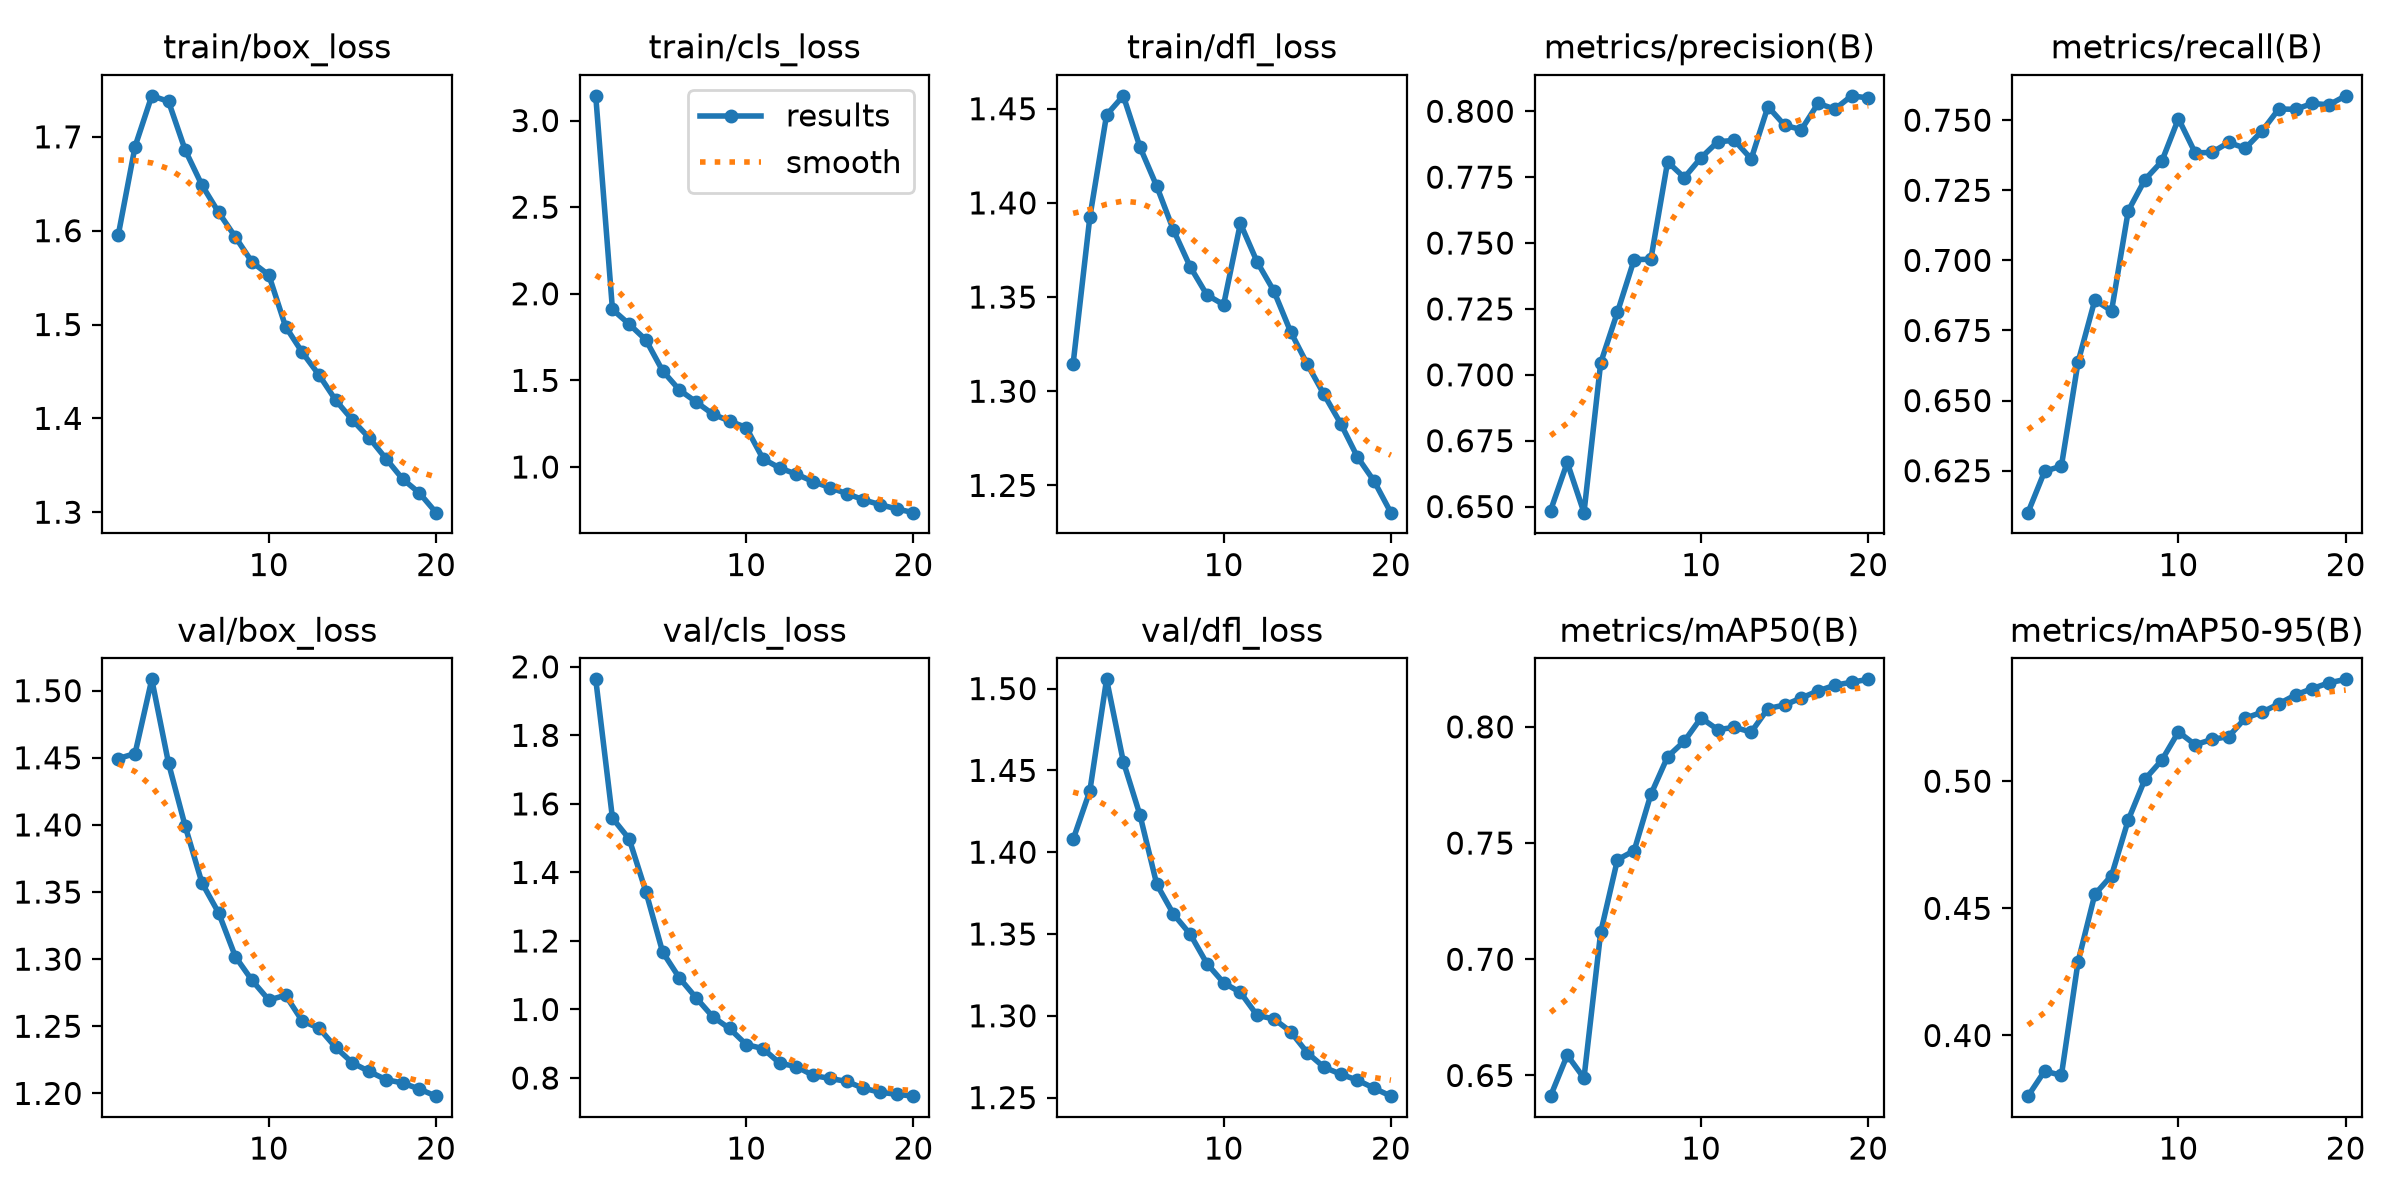

Values plotted in this chart, from the file beside it:
epoch, time, train/box_loss, train/cls_loss, train/dfl_loss, metrics/precision(B), metrics/recall(B), metrics/mAP50(B), metrics/mAP50-95(B), val/box_loss, val/cls_loss, val/dfl_loss, lr/pg0, lr/pg1, lr/pg2, lr/pg3, lr/pg4, lr/pg5, lr/pg6, lr/pg7
1, 2348, 1.596, 3.143, 1.315, 0.6484, 0.61, 0.6411, 0.3761, 1.449, 1.964, 1.408, 0.009999, 0.003333, 0.009999, 0.003333, 0.009999, 0.003333, 0.009999, 0.003333
2, 4164, 1.69, 1.909, 1.392, 0.6667, 0.6248, 0.6588, 0.386, 1.453, 1.558, 1.438, 0.01901, 0.006337, 0.01901, 0.006337, 0.01901, 0.006337, 0.01901, 0.006337
3, 5927, 1.744, 1.825, 1.447, 0.6477, 0.6266, 0.6489, 0.3843, 1.508, 1.498, 1.506, 0.02703, 0.00901, 0.02703, 0.00901, 0.02703, 0.00901, 0.02703, 0.00901
4, 7635, 1.738, 1.733, 1.457, 0.7046, 0.6638, 0.7116, 0.4291, 1.446, 1.344, 1.455, 0.02555, 0.008515, 0.02555, 0.008515, 0.02555, 0.008515, 0.02555, 0.008515
5, 9428, 1.686, 1.555, 1.43, 0.7237, 0.6859, 0.7428, 0.4555, 1.399, 1.168, 1.423, 0.02406, 0.00802, 0.02406, 0.00802, 0.02406, 0.00802, 0.02406, 0.00802
6, 11246, 1.649, 1.445, 1.409, 0.7437, 0.682, 0.7467, 0.4629, 1.357, 1.092, 1.38, 0.02258, 0.007525, 0.02258, 0.007525, 0.02258, 0.007525, 0.02258, 0.007525
7, 12975, 1.619, 1.376, 1.386, 0.7439, 0.7177, 0.7709, 0.4848, 1.334, 1.034, 1.362, 0.02109, 0.00703, 0.02109, 0.00703, 0.02109, 0.00703, 0.02109, 0.00703
8, 14712, 1.593, 1.305, 1.366, 0.7808, 0.7288, 0.7871, 0.5008, 1.302, 0.9787, 1.35, 0.01961, 0.006535, 0.01961, 0.006535, 0.01961, 0.006535, 0.01961, 0.006535
9, 16433, 1.566, 1.266, 1.351, 0.7748, 0.7353, 0.7938, 0.5082, 1.284, 0.9447, 1.332, 0.01812, 0.00604, 0.01812, 0.00604, 0.01812, 0.00604, 0.01812, 0.00604
10, 18177, 1.553, 1.228, 1.346, 0.7824, 0.7505, 0.8039, 0.5194, 1.27, 0.8977, 1.32, 0.01664, 0.005545, 0.01664, 0.005545, 0.01664, 0.005545, 0.01664, 0.005545
11, 19831, 1.498, 1.048, 1.389, 0.7884, 0.7383, 0.7988, 0.5143, 1.273, 0.8859, 1.314, 0.01515, 0.00505, 0.01515, 0.00505, 0.01515, 0.00505, 0.01515, 0.00505
12, 21558, 1.47, 0.9942, 1.369, 0.789, 0.7385, 0.7998, 0.5164, 1.254, 0.8433, 1.3, 0.01367, 0.004555, 0.01367, 0.004555, 0.01367, 0.004555, 0.01367, 0.004555
13, 23207, 1.446, 0.9586, 1.353, 0.7819, 0.742, 0.7977, 0.5175, 1.249, 0.8332, 1.298, 0.01218, 0.00406, 0.01218, 0.00406, 0.01218, 0.00406, 0.01218, 0.00406
14, 24897, 1.419, 0.916, 1.332, 0.8018, 0.74, 0.8079, 0.5248, 1.234, 0.8077, 1.29, 0.01069, 0.003565, 0.01069, 0.003565, 0.01069, 0.003565, 0.01069, 0.003565
15, 26550, 1.398, 0.8809, 1.314, 0.7947, 0.7461, 0.8094, 0.5271, 1.223, 0.7987, 1.277, 0.00921, 0.00307, 0.00921, 0.00307, 0.00921, 0.00307, 0.00921, 0.00307
16, 28230, 1.379, 0.8469, 1.298, 0.793, 0.754, 0.8125, 0.5304, 1.216, 0.7903, 1.269, 0.007725, 0.002575, 0.007725, 0.002575, 0.007725, 0.002575, 0.007725, 0.002575
17, 29911, 1.357, 0.8109, 1.283, 0.803, 0.7539, 0.8155, 0.5339, 1.21, 0.7702, 1.264, 0.00624, 0.00208, 0.00624, 0.00208, 0.00624, 0.00208, 0.00624, 0.00208
18, 31637, 1.335, 0.7826, 1.265, 0.8008, 0.756, 0.8179, 0.5364, 1.208, 0.7585, 1.261, 0.004755, 0.001585, 0.004755, 0.001585, 0.004755, 0.001585, 0.004755, 0.001585
19, 33402, 1.321, 0.7581, 1.252, 0.8059, 0.7555, 0.8192, 0.5387, 1.203, 0.7525, 1.256, 0.00327, 0.00109, 0.00327, 0.00109, 0.00327, 0.00109, 0.00327, 0.00109
20, 35280, 1.3, 0.7364, 1.236, 0.8051, 0.7587, 0.8205, 0.5401, 1.198, 0.7471, 1.251, 0.001785, 0.000595, 0.001785, 0.000595, 0.001785, 0.000595, 0.001785, 0.000595
